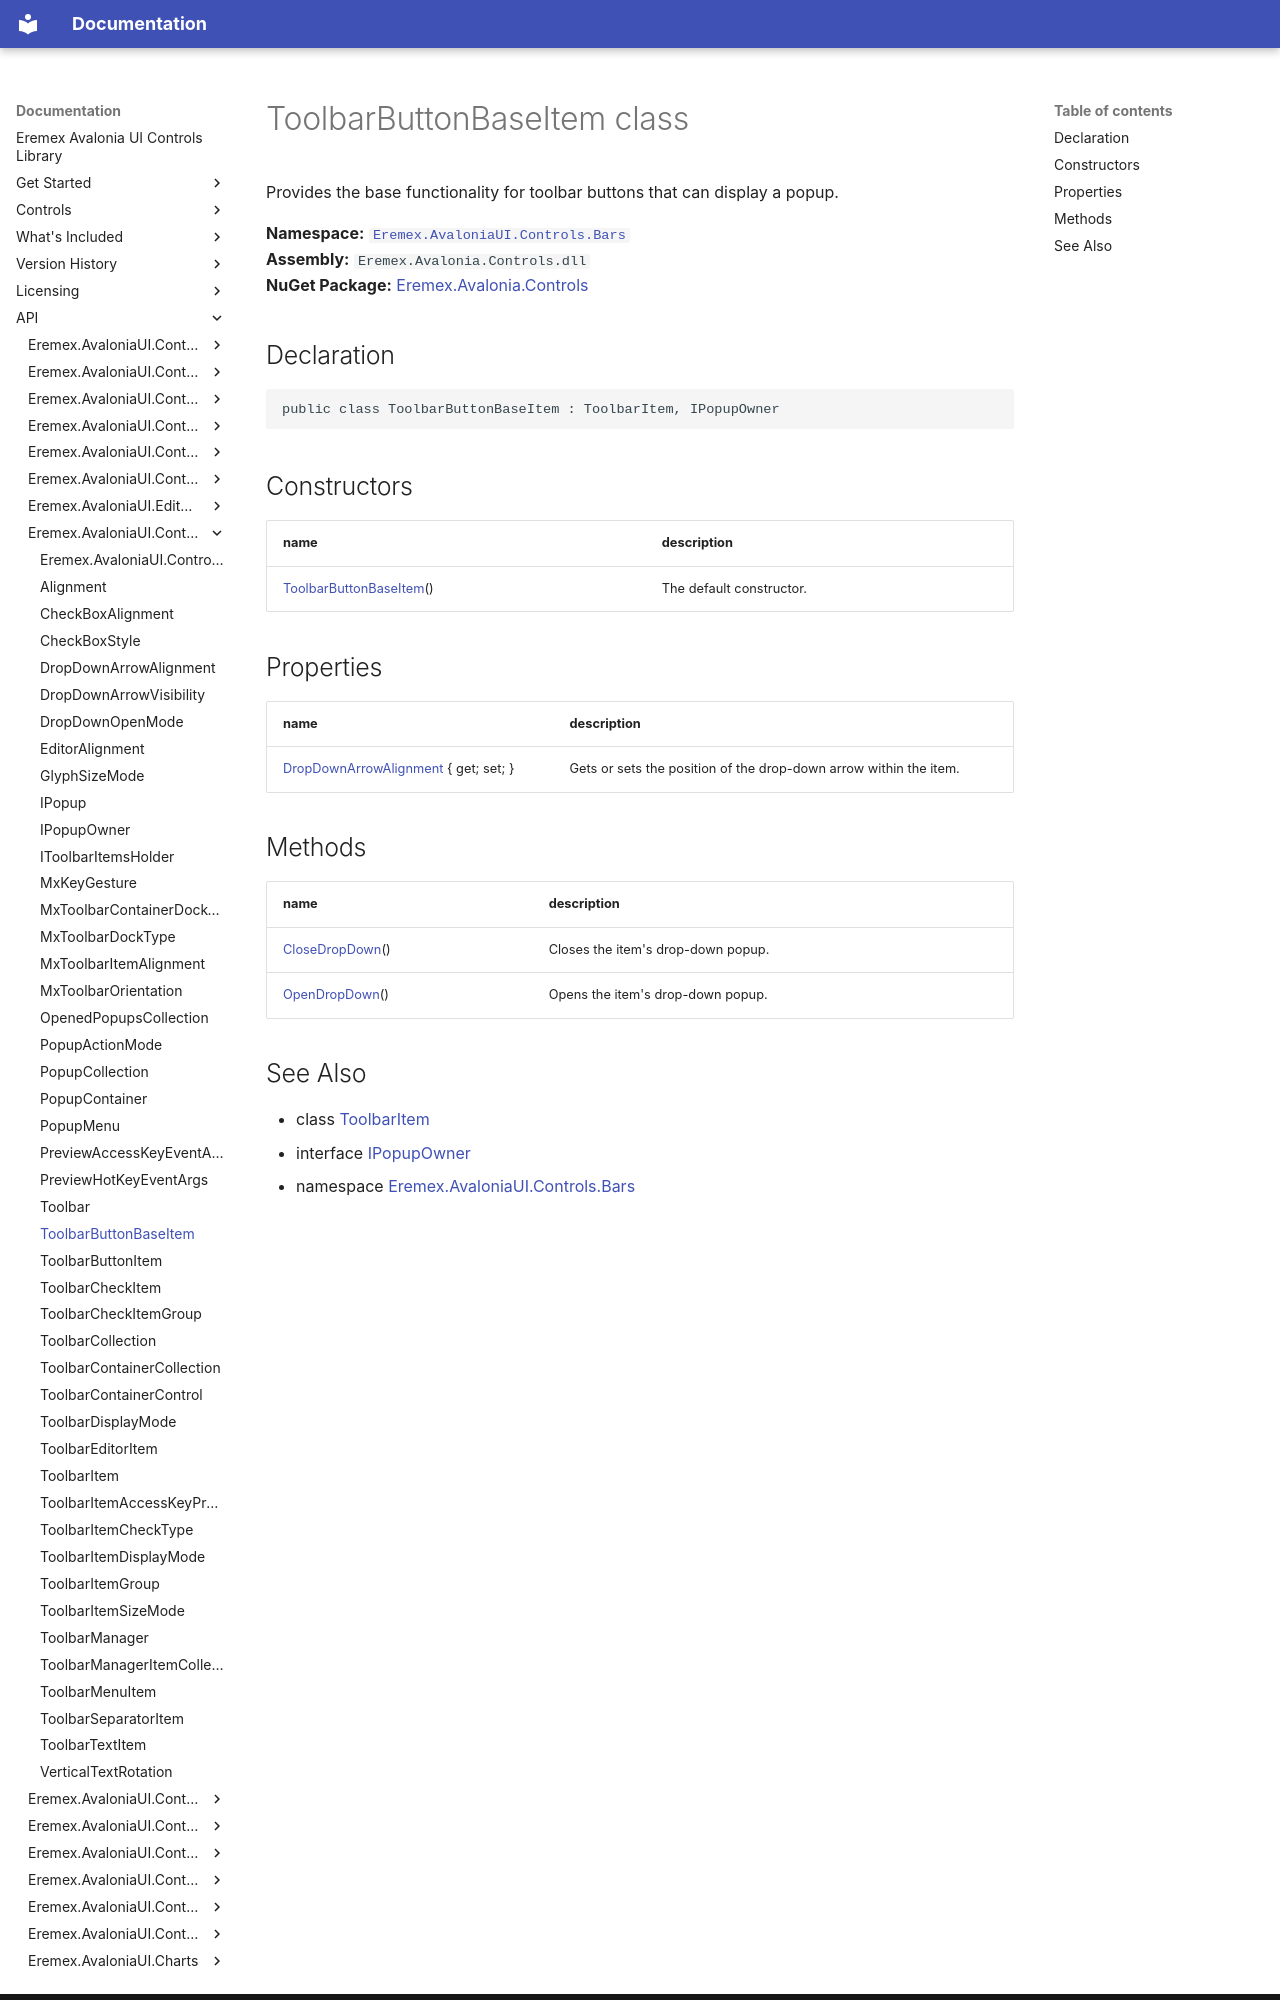

repository: Eremex/controls-doc · page: API/Eremex.AvaloniaUI.Controls.Bars/ToolbarButtonBaseItem/index.html · generator: mkdocs

# ToolbarButtonBaseItem class

Provides the base functionality for toolbar buttons that can display a popup.

**Namespace:** [`Eremex.AvaloniaUI.Controls.Bars`](./index.md)  
**Assembly:** `Eremex.Avalonia.Controls.dll`  
**NuGet Package:** [Eremex.Avalonia.Controls](https://www.nuget.org/packages/Eremex.Avalonia.Controls)

## Declaration

```csharp
public class ToolbarButtonBaseItem : ToolbarItem, IPopupOwner
```

## Constructors

| name | description |
| --- | --- |
| [ToolbarButtonBaseItem](ToolbarButtonBaseItem/ToolbarButtonBaseItem.md)() | The default constructor. |

## Properties

| name | description |
| --- | --- |
| [DropDownArrowAlignment](ToolbarButtonBaseItem/DropDownArrowAlignment.md) { get; set; } | Gets or sets the position of the drop-down arrow within the item. |

## Methods

| name | description |
| --- | --- |
| [CloseDropDown](ToolbarButtonBaseItem/CloseDropDown.md)() | Closes the item's drop-down popup. |
| [OpenDropDown](ToolbarButtonBaseItem/OpenDropDown.md)() | Opens the item's drop-down popup. |
